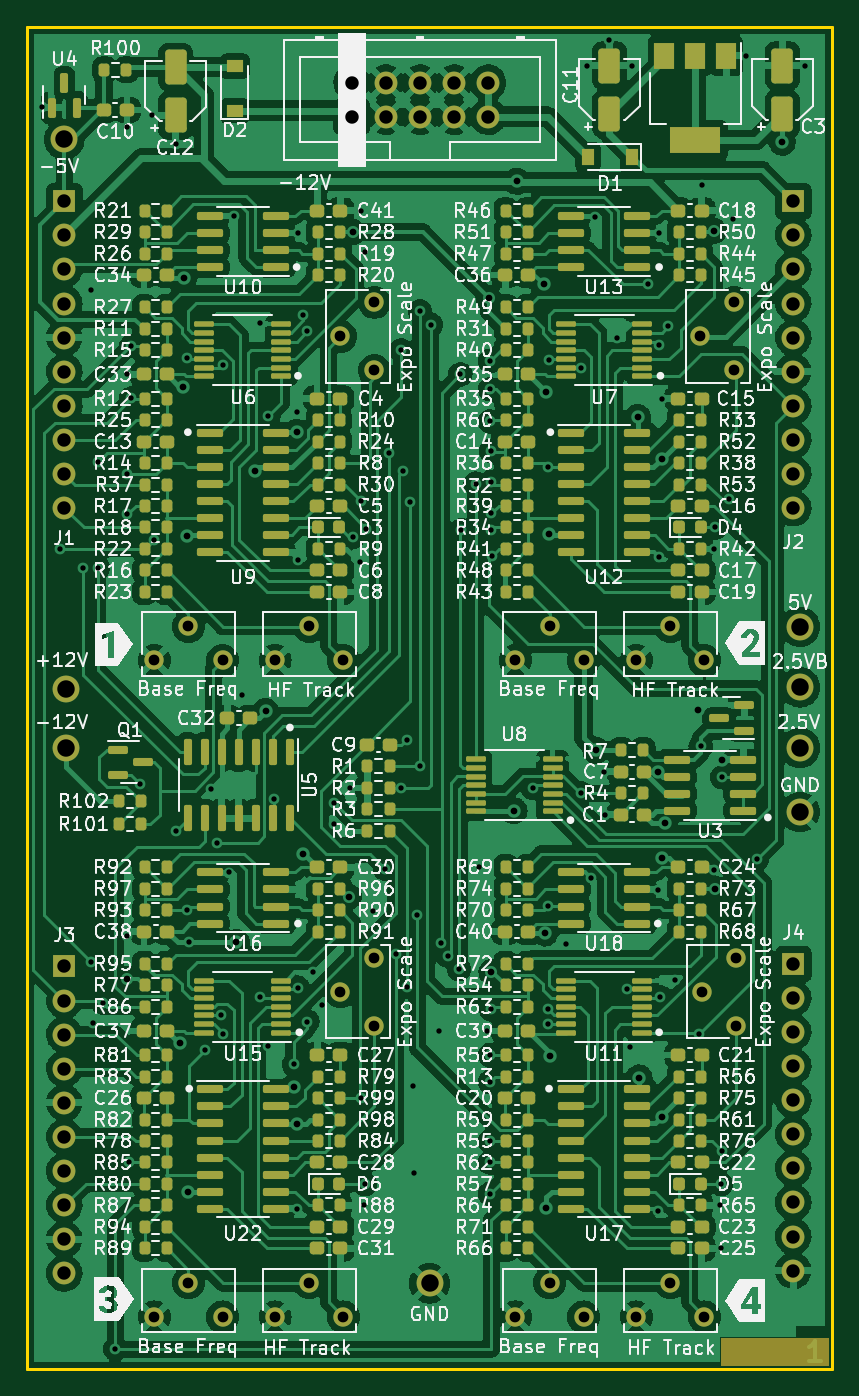
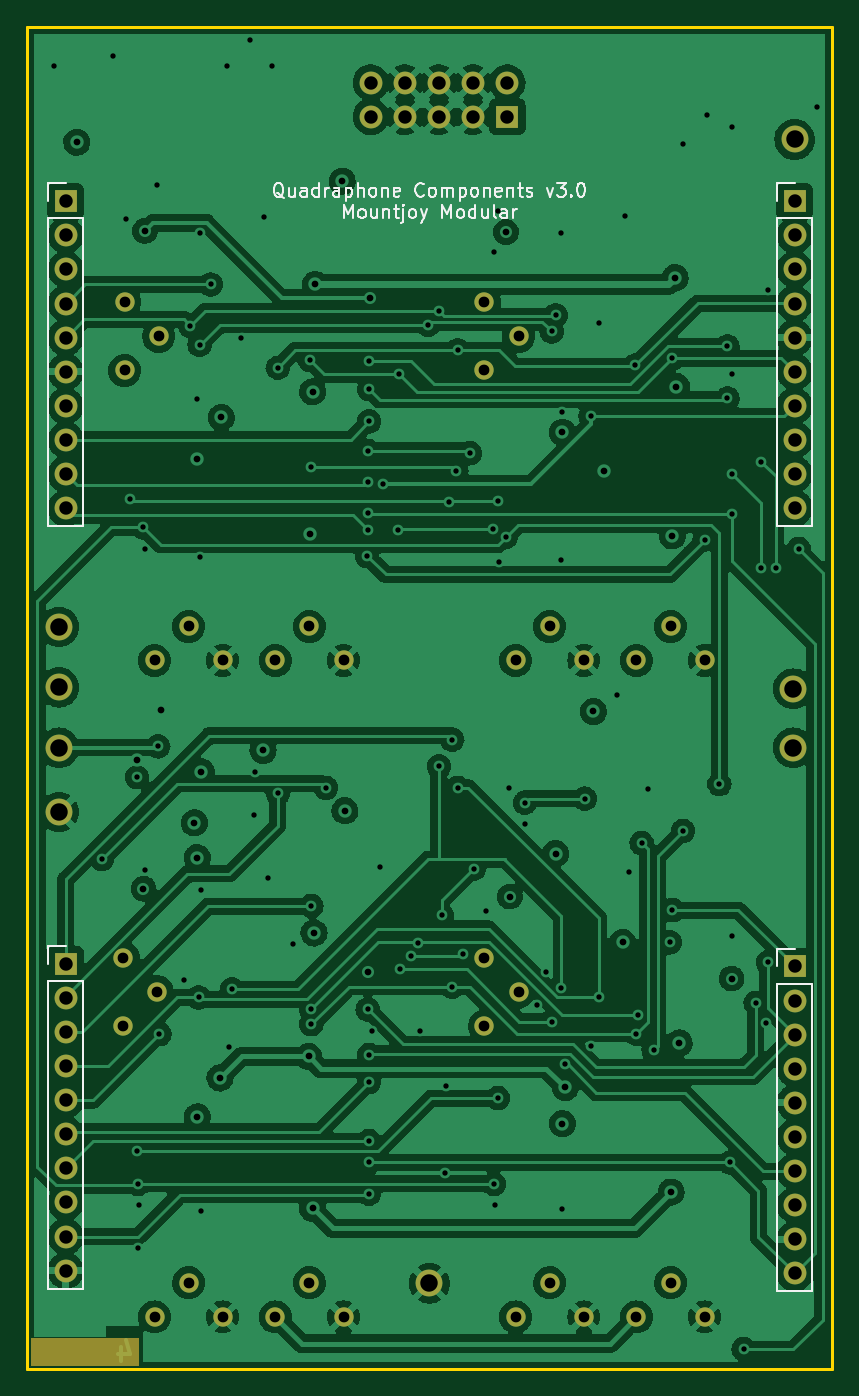
Circuit board: 12 layer files. Board 60.0 x 100.0 mm.
- bottom_copper: Quadraphone-B_Cu.gbr (317945 bytes)
- bottom_mask: Quadraphone-B_Mask.gbr (3896 bytes)
- paste: Quadraphone-B_Paste.gbr (460 bytes)
- bottom_silk: Quadraphone-B_Silkscreen.gbr (13255 bytes)
- outline: Quadraphone-Edge_Cuts.gbr (690 bytes)
- top_copper: Quadraphone-F_Cu.gbr (490892 bytes)
- top_mask: Quadraphone-F_Mask.gbr (21766 bytes)
- paste: Quadraphone-F_Paste.gbr (18260 bytes)
- top_silk: Quadraphone-F_Silkscreen.gbr (229249 bytes)
- drill: Quadraphone-NPTH.drl (274 bytes)
- drill: Quadraphone-PTH.drl (4977 bytes)
- inner_copper: Quadraphone-Power.gbr (413823 bytes)

=== bottom_copper: Quadraphone-B_Cu.gbr (317945 bytes, source omitted) ===
=== bottom_mask: Quadraphone-B_Mask.gbr ===
%TF.GenerationSoftware,KiCad,Pcbnew,(6.0.11)*%
%TF.CreationDate,2023-05-28T11:22:08+01:00*%
%TF.ProjectId,Quadraphone,51756164-7261-4706-986f-6e652e6b6963,rev?*%
%TF.SameCoordinates,Original*%
%TF.FileFunction,Soldermask,Bot*%
%TF.FilePolarity,Negative*%
%FSLAX46Y46*%
G04 Gerber Fmt 4.6, Leading zero omitted, Abs format (unit mm)*
G04 Created by KiCad (PCBNEW (6.0.11)) date 2023-05-28 11:22:08*
%MOMM*%
%LPD*%
G01*
G04 APERTURE LIST*
%ADD10C,0.100000*%
%ADD11C,2.000000*%
%ADD12C,1.440000*%
%ADD13R,1.700000X1.700000*%
%ADD14C,1.700000*%
%ADD15O,1.700000X1.700000*%
G04 APERTURE END LIST*
%TO.C,FID1*%
G36*
X109700000Y-149700000D02*
G01*
X101700000Y-149700000D01*
X101700000Y-147700000D01*
X109700000Y-147700000D01*
X109700000Y-149700000D01*
G37*
D10*
X109700000Y-149700000D02*
X101700000Y-149700000D01*
X101700000Y-147700000D01*
X109700000Y-147700000D01*
X109700000Y-149700000D01*
%TD*%
D11*
%TO.C,TP6*%
X52800000Y-58400000D03*
%TD*%
D12*
%TO.C,HF_Track_Trim3*%
X68500000Y-146100000D03*
X71040000Y-143560000D03*
X73580000Y-146100000D03*
%TD*%
%TO.C,HF_Track_Trim1*%
X68500000Y-97200000D03*
X71040000Y-94660000D03*
X73580000Y-97200000D03*
%TD*%
%TO.C,Base_Freq_Trim4*%
X86400000Y-146100000D03*
X88940000Y-143560000D03*
X91480000Y-146100000D03*
%TD*%
%TO.C,Expo_Trim2*%
X102700000Y-75600000D03*
X100160000Y-73060000D03*
X102700000Y-70520000D03*
%TD*%
D11*
%TO.C,TP7*%
X52900000Y-103700000D03*
%TD*%
D12*
%TO.C,Base_Freq_Trim1*%
X59500000Y-97200000D03*
X62040000Y-94660000D03*
X64580000Y-97200000D03*
%TD*%
%TO.C,Expo_Trim3*%
X75900000Y-124425000D03*
X73360000Y-121885000D03*
X75900000Y-119345000D03*
%TD*%
D11*
%TO.C,TP5*%
X107600000Y-108500000D03*
%TD*%
D12*
%TO.C,Expo_Trim4*%
X102800000Y-124425000D03*
X100260000Y-121885000D03*
X102800000Y-119345000D03*
%TD*%
D11*
%TO.C,TP8*%
X107600000Y-103700000D03*
%TD*%
%TO.C,TP2*%
X107600000Y-94700000D03*
%TD*%
%TO.C,TP4*%
X80000000Y-143600000D03*
%TD*%
D12*
%TO.C,Base_Freq_Trim2*%
X86400000Y-97200000D03*
X88940000Y-94660000D03*
X91480000Y-97200000D03*
%TD*%
%TO.C,Expo_Trim1*%
X75900000Y-75600000D03*
X73360000Y-73060000D03*
X75900000Y-70520000D03*
%TD*%
%TO.C,Base_Freq_Trim3*%
X59500000Y-146100000D03*
X62040000Y-143560000D03*
X64580000Y-146100000D03*
%TD*%
D11*
%TO.C,TP3*%
X107600000Y-99200000D03*
%TD*%
D12*
%TO.C,HF_Track_Trim2*%
X95400000Y-97200000D03*
X97940000Y-94660000D03*
X100480000Y-97200000D03*
%TD*%
%TO.C,HF_Track_Trim4*%
X95400000Y-146100000D03*
X97940000Y-143560000D03*
X100480000Y-146100000D03*
%TD*%
D13*
%TO.C,J5*%
X74200000Y-56700000D03*
D14*
X74200000Y-54160000D03*
X76740000Y-56700000D03*
X76740000Y-54160000D03*
X79280000Y-56700000D03*
X79280000Y-54160000D03*
X81820000Y-56700000D03*
X81820000Y-54160000D03*
X84360000Y-56700000D03*
X84360000Y-54160000D03*
%TD*%
D11*
%TO.C,TP1*%
X52900000Y-99300000D03*
%TD*%
D13*
%TO.C,J4*%
X107100000Y-119800000D03*
D15*
X107100000Y-122340000D03*
X107100000Y-124880000D03*
X107100000Y-127420000D03*
X107100000Y-129960000D03*
X107100000Y-132500000D03*
X107100000Y-135040000D03*
X107100000Y-137580000D03*
X107100000Y-140120000D03*
X107100000Y-142660000D03*
%TD*%
D13*
%TO.C,J3*%
X52800000Y-120000000D03*
D15*
X52800000Y-122540000D03*
X52800000Y-125080000D03*
X52800000Y-127620000D03*
X52800000Y-130160000D03*
X52800000Y-132700000D03*
X52800000Y-135240000D03*
X52800000Y-137780000D03*
X52800000Y-140320000D03*
X52800000Y-142860000D03*
%TD*%
D13*
%TO.C,J2*%
X107100000Y-63000000D03*
D15*
X107100000Y-65540000D03*
X107100000Y-68080000D03*
X107100000Y-70620000D03*
X107100000Y-73160000D03*
X107100000Y-75700000D03*
X107100000Y-78240000D03*
X107100000Y-80780000D03*
X107100000Y-83320000D03*
X107100000Y-85860000D03*
%TD*%
D13*
%TO.C,J1*%
X52800000Y-63000000D03*
D15*
X52800000Y-65540000D03*
X52800000Y-68080000D03*
X52800000Y-70620000D03*
X52800000Y-73160000D03*
X52800000Y-75700000D03*
X52800000Y-78240000D03*
X52800000Y-80780000D03*
X52800000Y-83320000D03*
X52800000Y-85860000D03*
%TD*%
M02*

=== paste: Quadraphone-B_Paste.gbr ===
%TF.GenerationSoftware,KiCad,Pcbnew,(6.0.11)*%
%TF.CreationDate,2023-05-28T11:22:07+01:00*%
%TF.ProjectId,Quadraphone,51756164-7261-4706-986f-6e652e6b6963,rev?*%
%TF.SameCoordinates,Original*%
%TF.FileFunction,Paste,Bot*%
%TF.FilePolarity,Positive*%
%FSLAX46Y46*%
G04 Gerber Fmt 4.6, Leading zero omitted, Abs format (unit mm)*
G04 Created by KiCad (PCBNEW (6.0.11)) date 2023-05-28 11:22:07*
%MOMM*%
%LPD*%
G01*
G04 APERTURE LIST*
G04 APERTURE END LIST*
M02*

=== bottom_silk: Quadraphone-B_Silkscreen.gbr (13255 bytes, source omitted) ===
=== outline: Quadraphone-Edge_Cuts.gbr ===
%TF.GenerationSoftware,KiCad,Pcbnew,(6.0.11)*%
%TF.CreationDate,2023-05-28T11:22:08+01:00*%
%TF.ProjectId,Quadraphone,51756164-7261-4706-986f-6e652e6b6963,rev?*%
%TF.SameCoordinates,Original*%
%TF.FileFunction,Profile,NP*%
%FSLAX46Y46*%
G04 Gerber Fmt 4.6, Leading zero omitted, Abs format (unit mm)*
G04 Created by KiCad (PCBNEW (6.0.11)) date 2023-05-28 11:22:08*
%MOMM*%
%LPD*%
G01*
G04 APERTURE LIST*
%TA.AperFunction,Profile*%
%ADD10C,0.200000*%
%TD*%
G04 APERTURE END LIST*
D10*
X50000000Y-50000000D02*
X110000000Y-50000000D01*
X110000000Y-50000000D02*
X110000000Y-150000000D01*
X50000000Y-50000000D02*
X50000000Y-150000000D01*
X50000000Y-150000000D02*
X110000000Y-150000000D01*
M02*

=== top_copper: Quadraphone-F_Cu.gbr (490892 bytes, source omitted) ===
=== top_mask: Quadraphone-F_Mask.gbr (21766 bytes, source omitted) ===
=== paste: Quadraphone-F_Paste.gbr (18260 bytes, source omitted) ===
=== top_silk: Quadraphone-F_Silkscreen.gbr (229249 bytes, source omitted) ===
=== drill: Quadraphone-NPTH.drl ===
M48
; DRILL file {KiCad (6.0.11)} date Sun May 28 11:22:10 2023
; FORMAT={-:-/ absolute / inch / decimal}
; #@! TF.CreationDate,2023-05-28T11:22:10+01:00
; #@! TF.GenerationSoftware,Kicad,Pcbnew,(6.0.11)
; #@! TF.FileFunction,NonPlated,1,4,NPTH
FMAT,2
INCH
%
G90
G05
T0
M30

=== drill: Quadraphone-PTH.drl ===
M48
; DRILL file {KiCad (6.0.11)} date Sun May 28 11:22:10 2023
; FORMAT={-:-/ absolute / inch / decimal}
; #@! TF.CreationDate,2023-05-28T11:22:10+01:00
; #@! TF.GenerationSoftware,Kicad,Pcbnew,(6.0.11)
; #@! TF.FileFunction,Plated,1,4,PTH
FMAT,2
INCH
; #@! TA.AperFunction,Plated,PTH,ViaDrill
T1C0.0157
; #@! TA.AperFunction,Plated,PTH,ViaDrill
T2C0.0197
; #@! TA.AperFunction,Plated,PTH,ComponentDrill
T3C0.0315
; #@! TA.AperFunction,Plated,PTH,ComponentDrill
T4C0.0394
; #@! TA.AperFunction,Plated,PTH,ComponentDrill
T5C0.0512
%
G90
G05
T1
X2.0118Y-2.2047
X2.0669Y-3.5
X2.1339Y-3.5551
X2.1575Y-2.7402
X2.1575Y-4.7126
X2.1614Y-4.8898
X2.1772Y-3.2441
X2.1772Y-3.5551
X2.1929Y-4.8307
X2.2283Y-5.8465
X2.2638Y-2.2638
X2.2638Y-2.9882
X2.2638Y-3.2795
X2.2638Y-3.3976
X2.2638Y-4.6339
X2.2677Y-5.2992
X2.2756Y-2.9055
X2.2756Y-3.0581
X2.2992Y-4.189
X2.3346Y-2.2283
X2.3425Y-3.4724
X2.4055Y-2.311
X2.4055Y-4.3268
X2.437Y-2.9409
X2.437Y-4.5591
X2.4449Y-4.6535
X2.4921Y-4.9685
X2.5079Y-4.2047
X2.5276Y-4.3622
X2.5387Y-4.8667
X2.5433Y-4.9213
X2.5454Y-2.9617
X2.563Y-4.4488
X2.5748Y-2.5236
X2.5984Y-3.9291
X2.6535Y-2.8386
X2.6535Y-4.815
X2.6772Y-3.1102
X2.6772Y-4.9567
X2.6939Y-4.2323
X2.752Y-5.0118
X2.7598Y-3.0984
X2.7598Y-5.437
X2.7632Y-4.7864
X2.7638Y-2.5748
X2.7638Y-3.5315
X2.7795Y-2.815
X2.7913Y-2.8622
X2.7913Y-4.8858
X2.8071Y-4.7402
X2.8346Y-4.8386
X2.8701Y-4.2441
X2.8701Y-4.3071
X2.9173Y-4.2008
X2.9252Y-3.4646
X2.9449Y-3.5394
X2.9488Y-2.5079
X2.9488Y-3.3583
X2.9488Y-5.1102
X2.9567Y-5.4252
X2.9606Y-2.6299
X2.9606Y-5.3622
X2.9646Y-3.4409
X2.9843Y-4.563
X3.0197Y-4.438
X3.0301Y-3.219
X3.0512Y-4.689
X3.0669Y-2.9173
X3.0669Y-4.2008
X3.0709Y-3.2717
X3.0827Y-4.0591
X3.0827Y-4.7835
X3.0935Y-3.3609
X3.1024Y-5.0748
X3.1039Y-5.3297
X3.1132Y-4.574
X3.122Y-2.8031
X3.122Y-4.1377
X3.1535Y-2.8425
X3.1772Y-4.9134
X3.1841Y-4.6552
X3.2047Y-4.6929
X3.2362Y-4.7323
X3.2402Y-2.9882
X3.2431Y-3.4449
X3.2849Y-3.3086
X3.2953Y-4.4331
X3.3189Y-4.9134
X3.3267Y-5.3907
X3.3268Y-3.0315
X3.3268Y-3.126
X3.3268Y-4.9843
X3.3268Y-5.063
X3.3268Y-5.2362
X3.3268Y-5.2992
X3.3277Y-2.9488
X3.3307Y-3.2126
X3.3307Y-3.3039
X3.3307Y-3.3954
X3.3307Y-3.4449
X3.3307Y-4.8504
X3.3324Y-3.5206
X3.4528Y-4.2008
X3.4961Y-3.2598
X3.4961Y-4.5472
X3.4961Y-4.8504
X3.4961Y-4.8937
X3.5009Y-2.9458
X3.5512Y-4.6575
X3.5945Y-2.9685
X3.5945Y-4.2165
X3.6102Y-2.0827
X3.622Y-4.4646
X3.6358Y-2.5256
X3.6614Y-4.1535
X3.6654Y-4.2795
X3.6772Y-2.0079
X3.7008Y-2.8819
X3.7283Y-4.7913
X3.7362Y-4.9606
X3.7441Y-2.0827
X3.7913Y-2.7244
X3.8189Y-4.5
X3.8189Y-5.4409
X3.8228Y-2.5748
X3.8228Y-3.5236
X3.8238Y-2.9011
X3.8268Y-4.815
X3.8307Y-3.0591
X3.8504Y-2.8465
X3.8701Y-4.7638
X3.9413Y-4.9221
X3.9449Y-4.0787
X3.9488Y-2.4331
X3.9843Y-4.4409
X3.9847Y-3.5005
X3.9882Y-3.437
X4.0Y-5.4252
X4.0039Y-5.3622
X4.0039Y-5.5512
X4.0079Y-4.1693
X4.0079Y-5.2647
X4.0276Y-3.3543
X4.0394Y-2.5315
X4.0787Y-2.0551
X4.1102Y-4.4094
X4.252Y-2.0827
T2
X2.2638Y-4.7598
X2.4173Y-4.9488
X2.4252Y-3.0236
X2.4291Y-2.7047
X2.437Y-3.4616
X2.4409Y-5.3858
X2.5827Y-4.6535
X2.6378Y-3.2717
X2.6693Y-3.9764
X2.7516Y-5.0793
X2.7598Y-3.1575
X2.7598Y-5.185
X2.7795Y-4.3937
X2.9138Y-4.5193
X2.9252Y-2.5709
X3.3228Y-2.7638
X3.3307Y-4.7402
X3.3976Y-4.2677
X3.4055Y-2.4213
X3.4843Y-2.7244
X3.4882Y-4.626
X3.4921Y-3.0394
X3.4921Y-5.4331
X3.5Y-3.4557
X3.5039Y-4.9882
X3.6378Y-4.0906
X3.7598Y-3.1142
X3.7638Y-5.0512
X3.8189Y-4.1535
X3.8302Y-3.2357
X3.8307Y-4.4055
X3.8307Y-5.1654
X3.8391Y-4.3031
X3.937Y-3.9724
X3.9843Y-2.5669
X3.9882Y-4.4961
X4.0079Y-4.1181
X4.1838Y-2.3071
T3
X2.3425Y-3.8268
X2.3425Y-5.752
X2.4425Y-3.7268
X2.4425Y-5.652
X2.5425Y-3.8268
X2.5425Y-5.752
X2.6969Y-3.8268
X2.6969Y-5.752
X2.7969Y-3.7268
X2.7969Y-5.652
X2.8882Y-2.8764
X2.8882Y-4.7986
X2.8969Y-3.8268
X2.8969Y-5.752
X2.9882Y-2.7764
X2.9882Y-2.9764
X2.9882Y-4.6986
X2.9882Y-4.8986
X3.4016Y-3.8268
X3.4016Y-5.752
X3.5016Y-3.7268
X3.5016Y-5.652
X3.6016Y-3.8268
X3.6016Y-5.752
X3.7559Y-3.8268
X3.7559Y-5.752
X3.8559Y-3.7268
X3.8559Y-5.652
X3.9433Y-2.8764
X3.9472Y-4.7986
X3.9559Y-3.8268
X3.9559Y-5.752
X4.0433Y-2.7764
X4.0433Y-2.9764
X4.0472Y-4.6986
X4.0472Y-4.8986
T4
X2.0787Y-2.4803
X2.0787Y-2.5803
X2.0787Y-2.6803
X2.0787Y-2.7803
X2.0787Y-2.8803
X2.0787Y-2.9803
X2.0787Y-3.0803
X2.0787Y-3.1803
X2.0787Y-3.2803
X2.0787Y-3.3803
X2.0787Y-4.7244
X2.0787Y-4.8244
X2.0787Y-4.9244
X2.0787Y-5.0244
X2.0787Y-5.1244
X2.0787Y-5.2244
X2.0787Y-5.3244
X2.0787Y-5.4244
X2.0787Y-5.5244
X2.0787Y-5.6244
X2.9213Y-2.1323
X2.9213Y-2.2323
X3.0213Y-2.1323
X3.0213Y-2.2323
X3.1213Y-2.1323
X3.1213Y-2.2323
X3.2213Y-2.1323
X3.2213Y-2.2323
X3.3213Y-2.1323
X3.3213Y-2.2323
X4.2165Y-2.4803
X4.2165Y-2.5803
X4.2165Y-2.6803
X4.2165Y-2.7803
X4.2165Y-2.8803
X4.2165Y-2.9803
X4.2165Y-3.0803
X4.2165Y-3.1803
X4.2165Y-3.2803
X4.2165Y-3.3803
X4.2165Y-4.7165
X4.2165Y-4.8165
X4.2165Y-4.9165
X4.2165Y-5.0165
X4.2165Y-5.1165
X4.2165Y-5.2165
X4.2165Y-5.3165
X4.2165Y-5.4165
X4.2165Y-5.5165
X4.2165Y-5.6165
T5
X2.0787Y-2.2992
X2.0827Y-3.9094
X2.0827Y-4.0827
X3.1496Y-5.6535
X4.2362Y-3.7283
X4.2362Y-3.9055
X4.2362Y-4.0827
X4.2362Y-4.2717
T0
M30

=== inner_copper: Quadraphone-Power.gbr (413823 bytes, source omitted) ===
